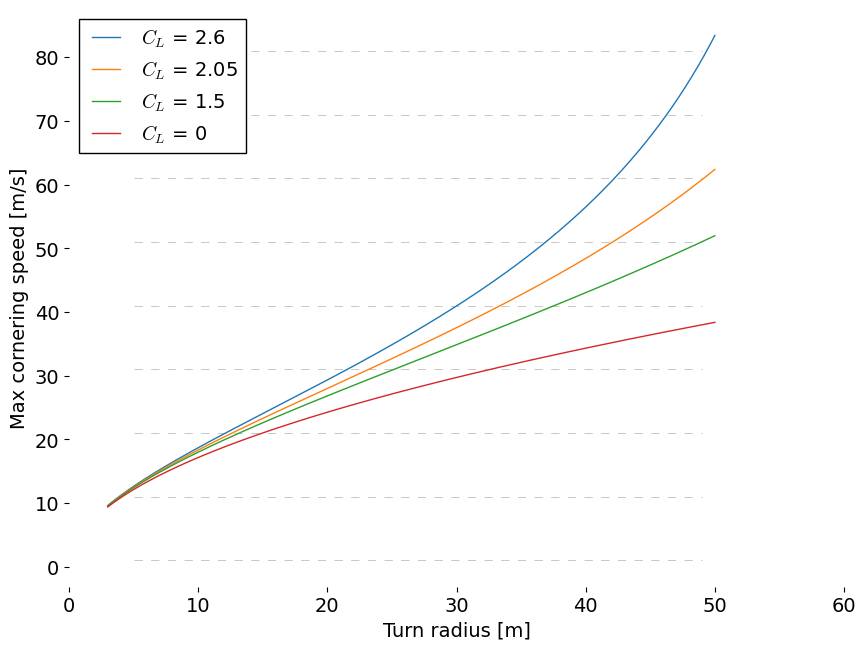

This figure's Python source:
import matplotlib.pyplot as plt
import matplotlib.patches as mpatches
import numpy as np
import pylab

mu = 1.5
g  = 9.82
m  = 300
CL0 = 0
CL1 = 1.5
CL2 = 2.05
CL3 = 2.6
A  = 0.99
rho = 1.225

r = np.linspace(3, 50, 1000)  # 100 evenly-spaced values from 0 to 50
v0 = np.sqrt(2*mu*m*g*r/(m-mu*CL0*rho*r*A))
v1 = np.sqrt(2*mu*m*g*r/(m-mu*CL1*rho*r*A))
v2 = np.sqrt(2*mu*m*g*r/(m-mu*CL2*rho*r*A))
v3 = np.sqrt(2*mu*m*g*r/(m-mu*CL3*rho*r*A))
 

tableau20 = [(31, 119, 180), (174, 199, 232), (255, 127, 14), (255, 187, 120),    
             (44, 160, 44), (152, 223, 138), (214, 39, 40), (255, 152, 150),    
             (148, 103, 189), (197, 176, 213), (140, 86, 75), (196, 156, 148),    
             (227, 119, 194), (247, 182, 210), (127, 127, 127), (199, 199, 199),    
             (188, 189, 34), (219, 219, 141), (23, 190, 207), (158, 218, 229)]    
plt.figure(figsize=(10, 7.5))  
ax = plt.subplot(111)    
ax.spines["top"].set_visible(False)    
ax.spines["bottom"].set_visible(False)    
ax.spines["right"].set_visible(False)    
ax.spines["left"].set_visible(False)    

# Ensure that the axis ticks only show up on the bottom and left of the plot.    
# Ticks on the right and top of the plot are generally unnecessary chartjunk.    
ax.get_xaxis().tick_bottom()    
ax.get_yaxis().tick_left()    

plt.yticks(range(0, 91, 10), fontsize=14)    
plt.xticks(fontsize=14) 
plt.xlabel('Turn radius [m]', fontsize=14)
plt.ylabel('Max cornering speed [m/s]', fontsize=14)

plt.style.use('classic')
 

for y in range(1, 90, 10):    
    plt.plot(range(5, 50), [y] * len(range(5, 50)), "--", lw=0.5, color="black", alpha=0.3)    
    
p3 = plt.plot(r, v3, label = '$C_L$ = 2.6') 
p2 = plt.plot(r, v2, label = '$C_L$ = 2.05')
p1 = plt.plot(r, v1, label = '$C_L$ = 1.5')
p0 = plt.plot(r, v0, label = '$C_L$ = 0')
plt.legend(loc='upper left',fontsize=14)
plt.savefig('turnspeedperCL2.png')

plt.show()

